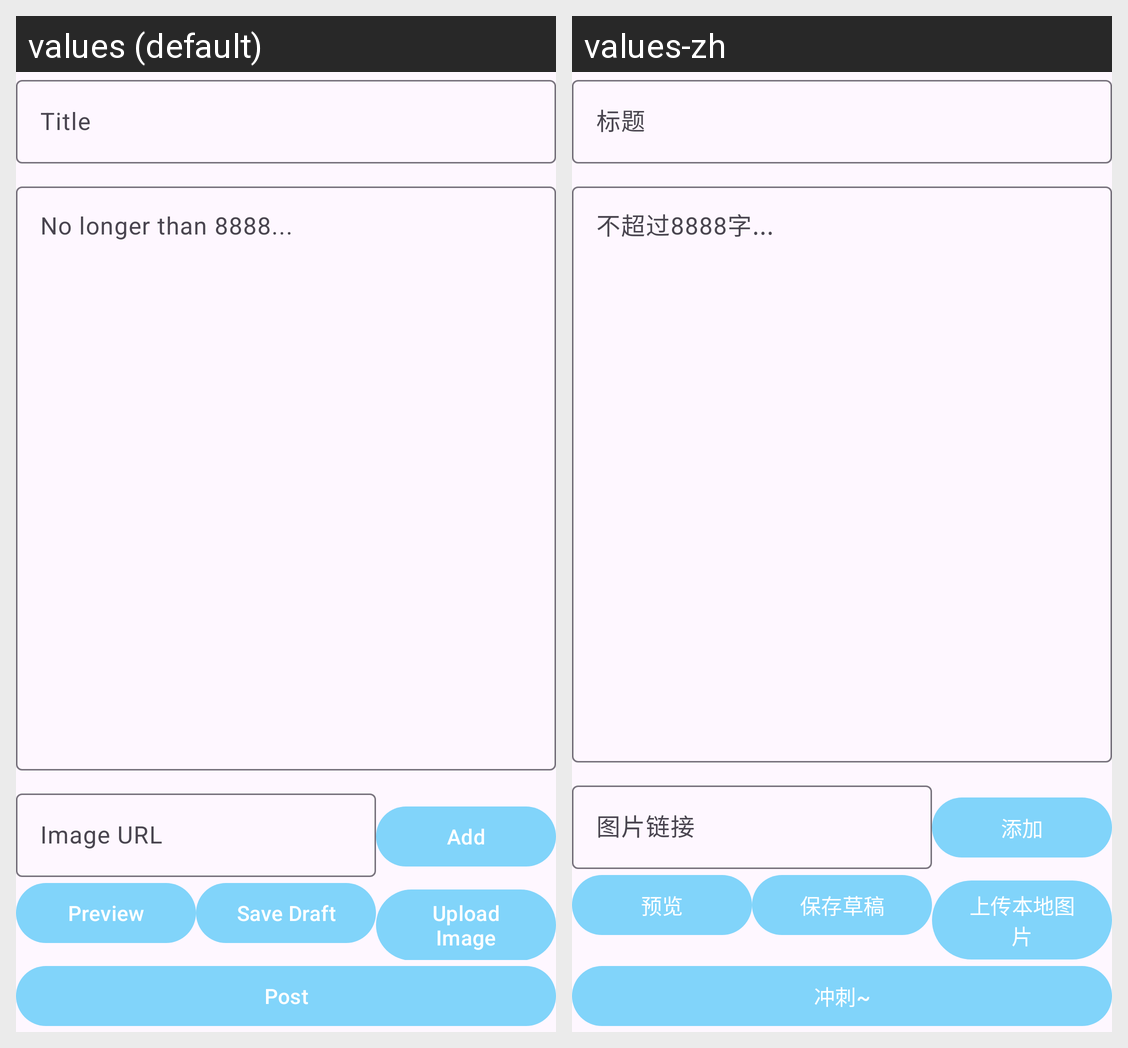

Translations of the strings shown on this Android screen, per locale in the grid:
Android screen res/layout/activity_upload_blog.xml rendered under 2 locales, left to right: values (default), values-zh. Device: Nexus 5 (rendered at 1080×1920; each locale shown at half size, 540×960, under a caption strip naming it); theme Theme.Ottohub_andriod.
Strings drawn on this screen, with the default value and each locale's value (text and hints the layout hard-codes, and strings that could not be matched under every locale, appear in the picture but are not listed):

title
  values: Title
  values-zh: 标题

content_8888
  values: No longer than 8888...
  values-zh: 不超过8888字...

image_url
  values: Image URL
  values-zh: 图片链接

add
  values: Add
  values-zh: 添加

preview
  values: Preview
  values-zh: 预览

save_draft
  values: Save Draft
  values-zh: 保存草稿

upload_image
  values: Upload Image
  values-zh: 上传本地图片

post
  values: Post
  values-zh: 冲刺~
